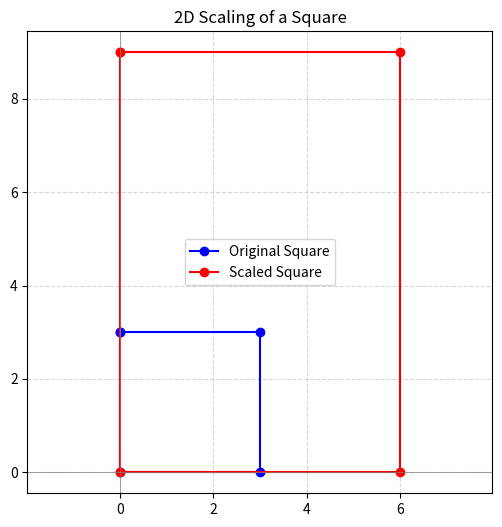

The script that saved this image:
import matplotlib.pyplot as plt

# Original square coordinates
A = (0, 3)
B = (3, 3)
C = (3, 0)
D = (0, 0)

# Scaling factors
sx, sy = 2, 3

# Apply scaling
A_new = (A[0] * sx, A[1] * sy)
B_new = (B[0] * sx, B[1] * sy)
C_new = (C[0] * sx, C[1] * sy)
D_new = (D[0] * sx, D[1] * sy)

# Prepare coordinates for plotting
original_x = [A[0], B[0], C[0], D[0], A[0]]
original_y = [A[1], B[1], C[1], D[1], A[1]]

scaled_x = [A_new[0], B_new[0], C_new[0], D_new[0], A_new[0]]
scaled_y = [A_new[1], B_new[1], C_new[1], D_new[1], A_new[1]]

# Plotting
plt.figure(figsize=(6,6))
plt.plot(original_x, original_y, 'b-o', label='Original Square')
plt.plot(scaled_x, scaled_y, 'r-o', label='Scaled Square')

plt.axhline(0, color='gray', linewidth=0.5)
plt.axvline(0, color='gray', linewidth=0.5)
plt.grid(True, linestyle='--', alpha=0.5)
plt.legend()
plt.title('2D Scaling of a Square')
plt.axis('equal')
plt.show()

# Print new coordinates
print("New coordinates after scaling:")
print(f"A' = {A_new}")
print(f"B' = {B_new}")
print(f"C' = {C_new}")
print(f"D' = {D_new}")
